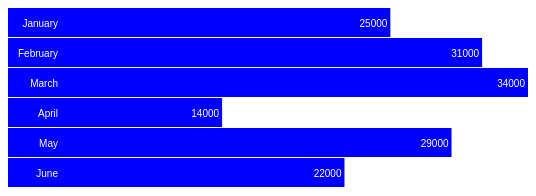
D3 v3 page, settled after 360 driven frames (6 s of simulated time); the page loaded 1 data file(s).


        function draw(data) {
            var width = 520,
                barHeight = 30;

            var x = d3.scale.linear()
                .range([0, width]);

            var chart = d3.select(".chart")
                .attr("width", width);

            x.domain([0, d3.max(data, function(d) {
                return d.turnover;
            })]);

            chart.attr("height", barHeight * data.length);

            var bar = chart.selectAll("g")
                .data(data)
                .enter().append("g")
                .attr("transform", function(d, i) {
                    return "translate(0," + i * barHeight + ")";
                });

            bar.append("rect")
                .attr("width", function(d) {
                    return x(parseInt(d.turnover));
                })
                .attr("height", barHeight - 1);

            bar.append("text")
                .attr("x", function(d) {
                    return x(d.turnover) - 3;
                })
                .attr("y", barHeight / 2)
                .attr("dy", ".35em")
                .text(function(d) {
                    return d.turnover;
                });

            bar.append("text")
                .attr("x", function(d) {
                    return 50;
                })
                .attr("y", barHeight / 2)
                .attr("dy", ".35em")
                .text(function(d) {
                    return d.month;
                })
                .attr("class", "month");
        }
    

        function type(d) {
            d.turnover = +d.turnover; // coerce to number
            return d;
        }

        d3.tsv("data.tsv", type, draw);
    

### data: data.tsv
month	turnover
January	25000
February	31000
March	34000
April	14000
May	29000
June	22000